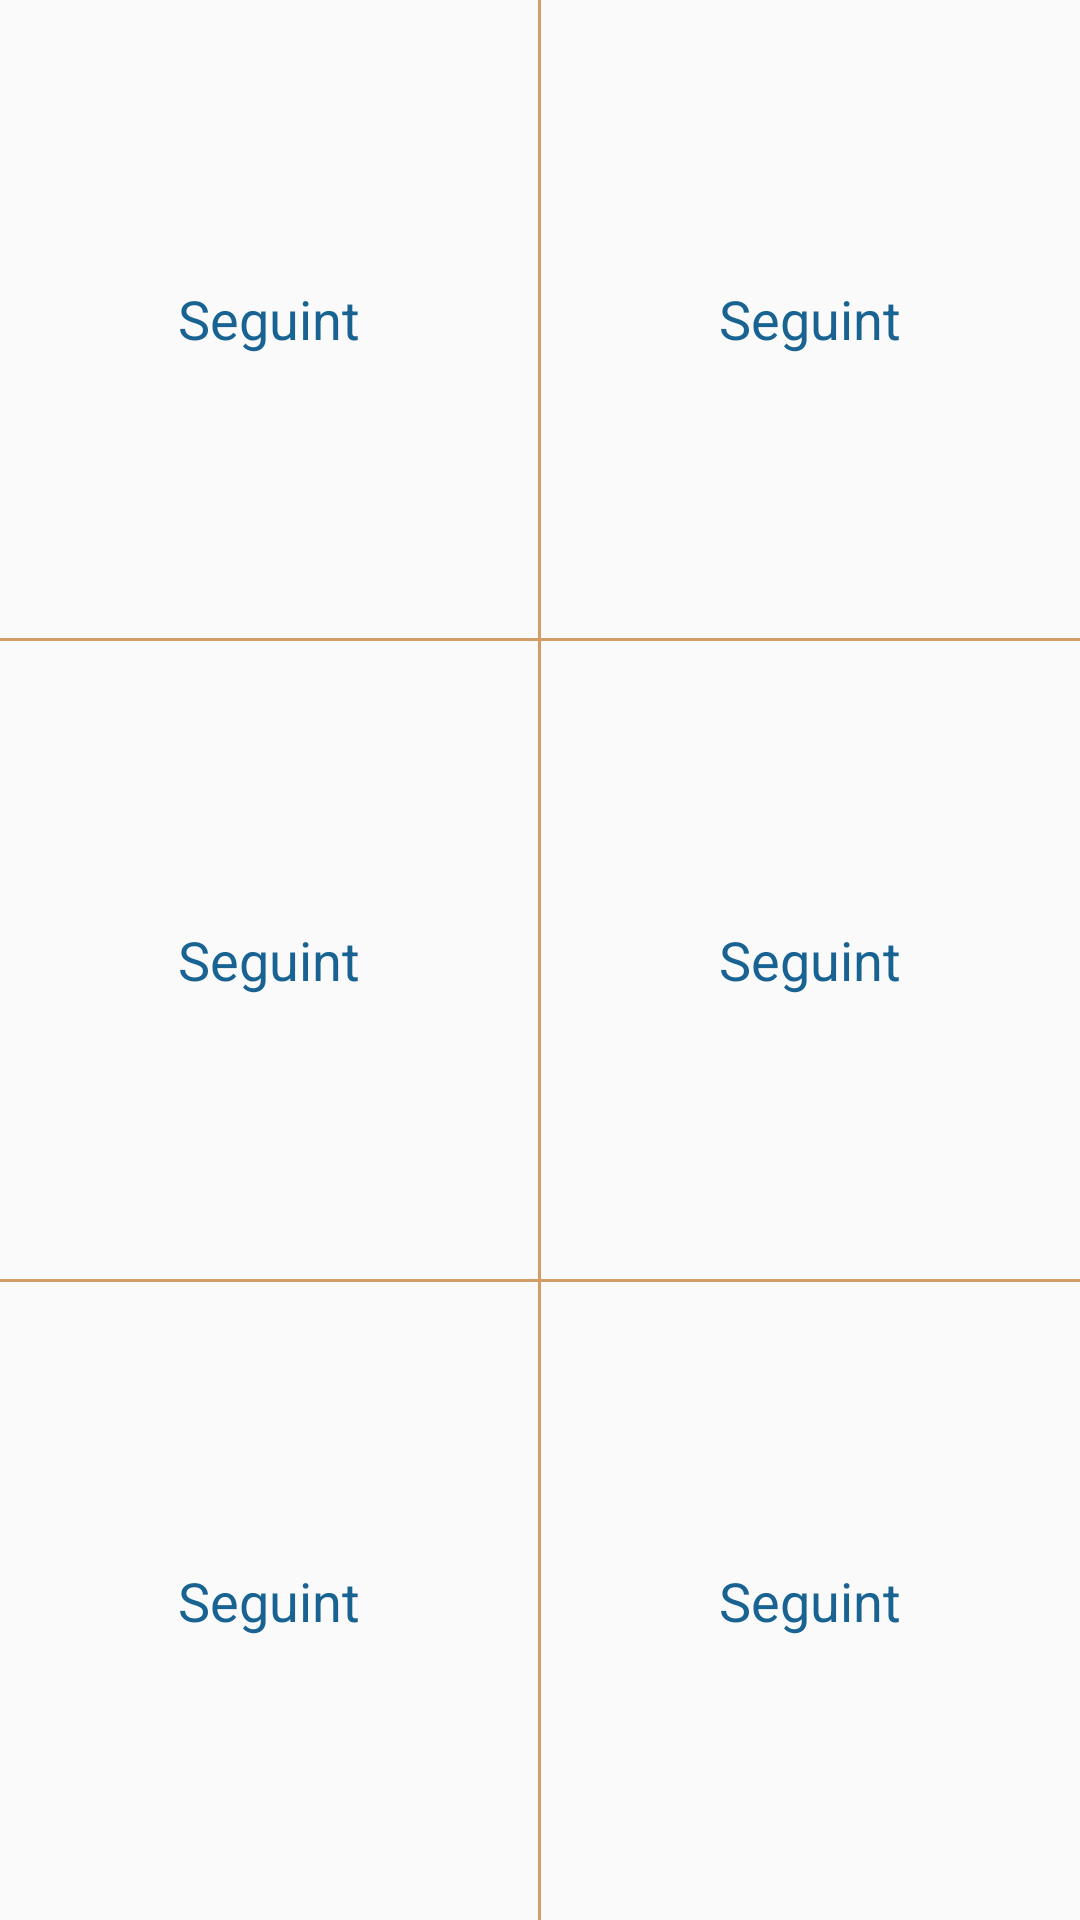

Android layout source for this screen:
<!-- AndroidManifest.xml: application theme AppTheme -->
<!-- res/layout/activity_menu_main.xml -->
<?xml version="1.0" encoding="utf-8"?>
<LinearLayout xmlns:android="http://schemas.android.com/apk/res/android"
    android:orientation="vertical" android:layout_width="match_parent"
    android:layout_height="match_parent"
    android:layout_margin="@dimen/margin_app">

    <LinearLayout
        android:layout_width="match_parent"
        android:layout_height="wrap_content"
        android:orientation="horizontal"
        android:layout_weight="1"
        android:gravity="center_vertical">

        <LinearLayout
            android:layout_width="wrap_content"
            android:layout_height="wrap_content"
            android:orientation="vertical"
            android:layout_weight="1"
            android:gravity="center">

            <ImageView
                android:layout_width="wrap_content"
                android:layout_height="wrap_content"
                android:src="@drawable/ic_launcher"/>

            <TextView
                style="@style/Medium_Blue"
                android:text="Seguint"/>

        </LinearLayout>

        <View
            android:layout_width="1dp"
            android:layout_height="match_parent"
            android:background="@color/brown"/>

        <LinearLayout
            android:layout_width="wrap_content"
            android:layout_height="wrap_content"
            android:orientation="vertical"
            android:layout_weight="1"
            android:gravity="center">

            <ImageView
                android:layout_width="wrap_content"
                android:layout_height="wrap_content"
                android:src="@drawable/ic_launcher"/>

            <TextView
                style="@style/Medium_Blue"
                android:text="Seguint"/>

        </LinearLayout>

    </LinearLayout>

    <View
        android:layout_width="match_parent"
        android:layout_height="1dp"
        android:background="@color/brown"/>


    <LinearLayout
        android:layout_width="match_parent"
        android:layout_height="wrap_content"
        android:orientation="horizontal"
        android:layout_weight="1"
        android:gravity="center_vertical">

        <LinearLayout
            android:layout_width="wrap_content"
            android:layout_height="wrap_content"
            android:orientation="vertical"
            android:layout_weight="1"
            android:gravity="center">

            <ImageView
                android:layout_width="wrap_content"
                android:layout_height="wrap_content"
                android:src="@drawable/ic_launcher"/>

            <TextView
                style="@style/Medium_Blue"
                android:text="Seguint"/>

        </LinearLayout>

        <View
            android:layout_width="1dp"
            android:layout_height="match_parent"
            android:background="@color/brown"/>

        <LinearLayout
            android:layout_width="wrap_content"
            android:layout_height="wrap_content"
            android:orientation="vertical"
            android:layout_weight="1"
            android:gravity="center">

            <ImageView
                android:layout_width="wrap_content"
                android:layout_height="wrap_content"
                android:src="@drawable/ic_launcher"/>

            <TextView
                style="@style/Medium_Blue"
                android:text="Seguint"/>

        </LinearLayout>

    </LinearLayout>

    <View
        android:layout_width="match_parent"
        android:layout_height="1dp"
        android:background="@color/brown"/>

    <LinearLayout
        android:layout_width="match_parent"
        android:layout_height="wrap_content"
        android:orientation="horizontal"
        android:layout_weight="1"
        android:gravity="center_vertical">

        <LinearLayout
            android:layout_width="wrap_content"
            android:layout_height="wrap_content"
            android:orientation="vertical"
            android:layout_weight="1"
            android:gravity="center">

            <ImageView
                android:layout_width="wrap_content"
                android:layout_height="wrap_content"
                android:src="@drawable/ic_launcher"/>

            <TextView
                style="@style/Medium_Blue"
                android:text="Seguint"/>

        </LinearLayout>

        <View
            android:layout_width="1dp"
            android:layout_height="match_parent"
            android:background="@color/brown"/>

        <LinearLayout
            android:layout_width="wrap_content"
            android:layout_height="wrap_content"
            android:orientation="vertical"
            android:layout_weight="1"
            android:gravity="center">

            <ImageView
                android:layout_width="wrap_content"
                android:layout_height="wrap_content"
                android:src="@drawable/ic_launcher"/>

            <TextView
                style="@style/Medium_Blue"
                android:text="Seguint"/>

        </LinearLayout>
    </LinearLayout>
</LinearLayout>
<!-- resources referenced by this layout -->
<resources>
  <color name="brown">#d29d67</color>
  <dimen name="margin_app">16dp</dimen>
  <style name="Medium_Blue" parent="android:TextAppearance.Widget.TextView">
          <item name="android:layout_width">wrap_content</item>
          <item name="android:layout_height">wrap_content</item>
          <item name="android:textColor">@color/blue</item>
          <item name="android:textSize">18sp</item>
      </style>
  <style name="AppTheme" parent="Theme.AppCompat.Light.DarkActionBar">
          <item name="actionBarStyle">@style/MyActionBar</item>
      </style>
  <color name="blue">#196392</color>
  <style name="MyActionBar" parent="@style/Widget.AppCompat.Light.ActionBar.Solid.Inverse">
          <item name="android:background">@color/aqua</item>
          <item name="displayOptions">showHome</item>
          <item name="android:height">30dp</item>
      </style>
  <color name="aqua">#2b739c</color>
</resources>
